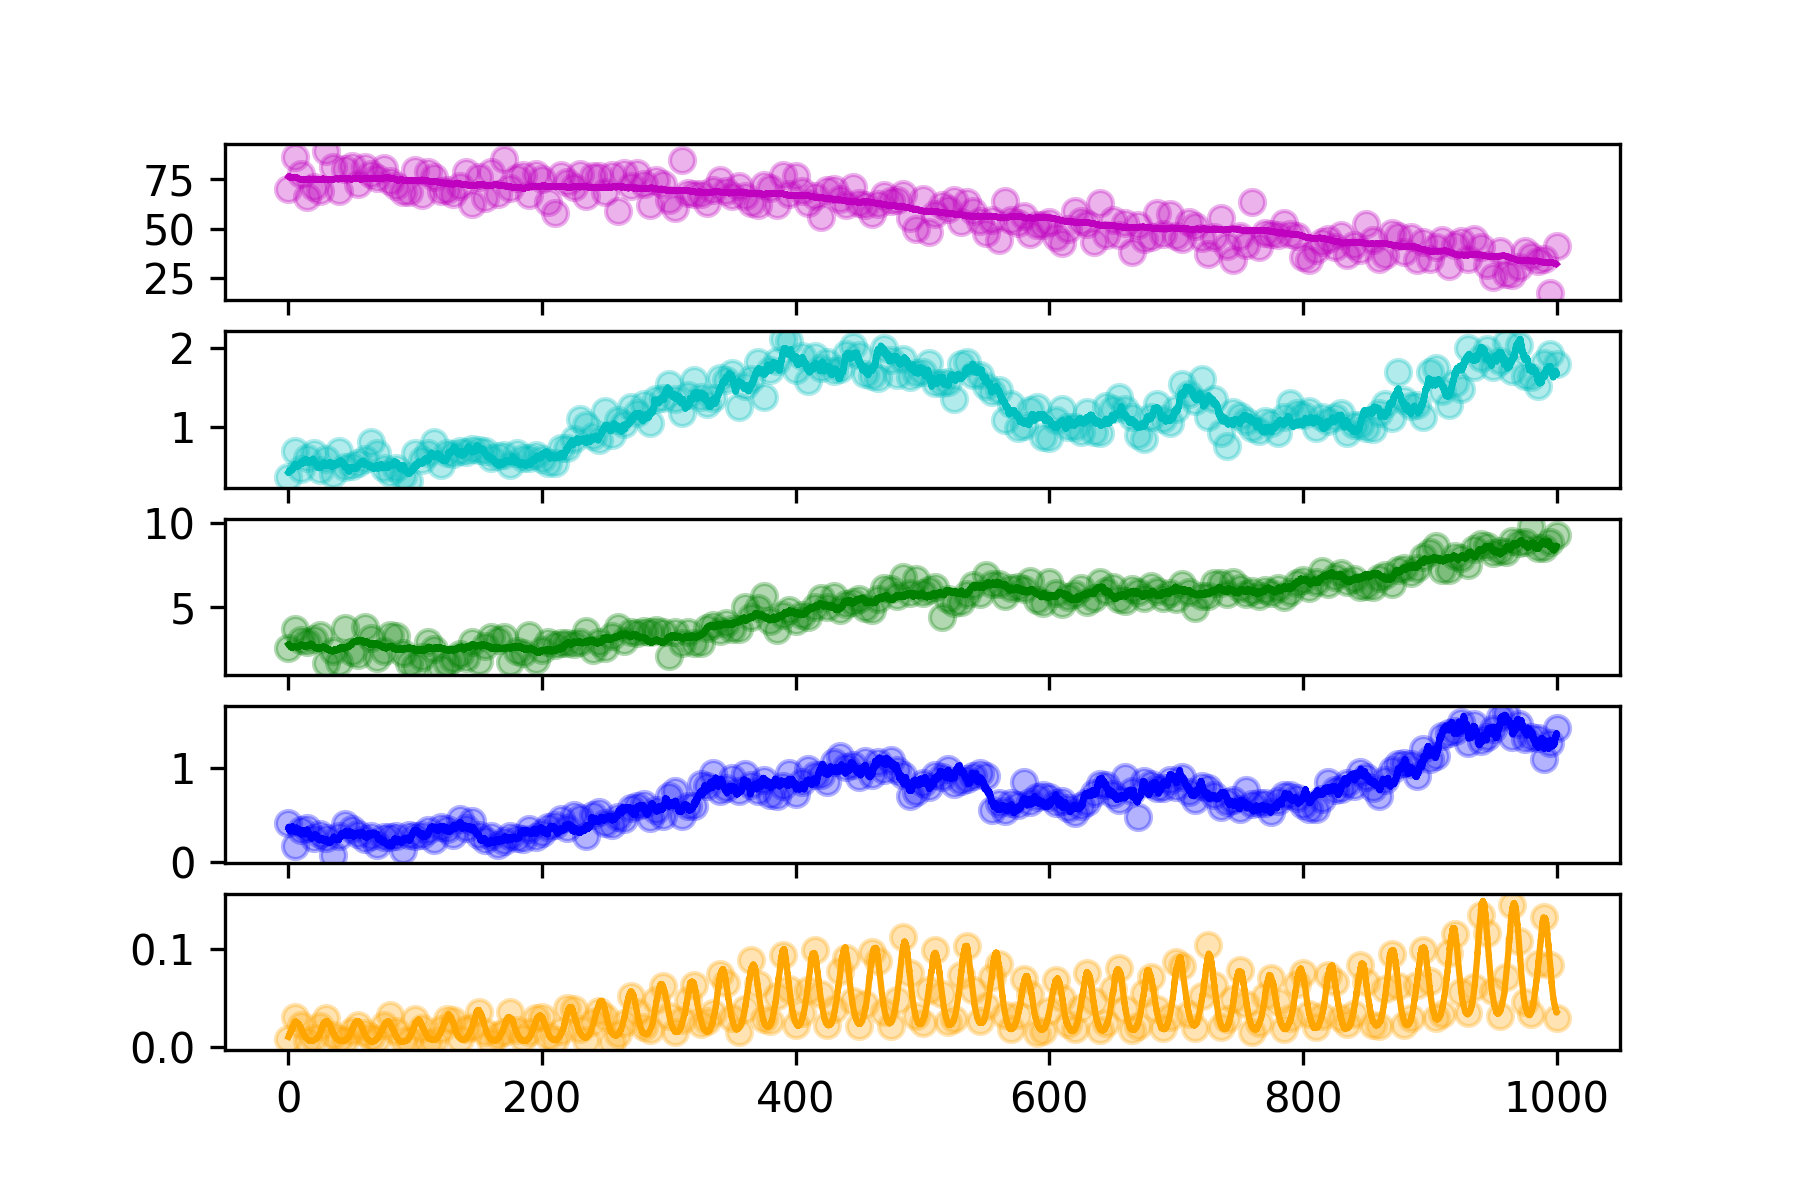

Source data for this figure (header and first rows):
hour, SOC, DOC, MBC, EEC, CO2
0.0, 69.96, 0.3683, 2.546, 0.413, 0.007982
5.0, 86.51, 0.6893, 3.649, 0.1716, 0.03075
10.0, 77.91, 0.4629, 3.011, 0.3409, 0.02265
15.0, 66.24, 0.6008, 2.879, 0.3579, 0.006552
20.0, 71.14, 0.6669, 3.091, 0.2542, 0.009241
25.0, 69.25, 0.4563, 3.286, 0.3013, 0.02174
30.0, 89.44, 0.59, 1.674, 0.2519, 0.02945
35.0, 81.49, 0.4084, 2.342, 0.06942, 0.0126
40.0, 69.3, 0.6932, 1.682, 0.2739, 0.00881
45.0, 80.17, 0.4909, 3.708, 0.4002, 0.006921
50.0, 81.89, 0.499, 2.316, 0.3458, 0.01671
55.0, 72.78, 0.541, 2.146, 0.2961, 0.02233
60.0, 81.53, 0.593, 3.807, 0.2408, 0.01469
65.0, 77.58, 0.8025, 3.143, 0.2789, 0.01064
70.0, 75.53, 0.674, 1.937, 0.1786, 0.008472
75.0, 80.77, 0.4739, 2.357, 0.2689, 0.02288
80.0, 74.01, 0.4131, 3.292, 0.2622, 0.03286
85.0, 71.61, 0.4739, 3.246, 0.2757, 0.0165
90.0, 68.71, 0.3749, 2.267, 0.1321, 0.007251
95.0, 68.89, 0.3199, 1.634, 0.2889, 0.0061
100.0, 79.92, 0.6677, 1.442, 0.2784, 0.02896
105.0, 67.04, 0.5856, 2.001, 0.2836, 0.01946
110.0, 78.99, 0.6644, 2.893, 0.3393, 0.004349
115.0, 76.24, 0.8009, 2.457, 0.2383, 0.006224
120.0, 69.25, 0.5161, 1.347, 0.3748, 0.01896
125.0, 69.83, 0.67, 1.638, 0.3524, 0.02912
130.0, 67.4, 0.6518, 1.891, 0.2884, 0.02716
135.0, 71.88, 0.6949, 2.163, 0.4567, 0.008118
140.0, 78.87, 0.6857, 1.941, 0.3607, 0.0189
145.0, 62.33, 0.7202, 2.88, 0.4324, 0.02015
150.0, 76.04, 0.702, 1.757, 0.2863, 0.03601
155.0, 65.55, 0.693, 2.641, 0.236, 0.01516
160.0, 79.03, 0.6017, 3.209, 0.2717, 0.005126
165.0, 67.63, 0.6352, 3.001, 0.1803, 0.01258
170.0, 85.22, 0.6398, 3.221, 0.2243, 0.01574
175.0, 70.44, 0.5197, 1.717, 0.2712, 0.03623
180.0, 75.91, 0.6641, 2.382, 0.2592, 0.01731
185.0, 77.3, 0.6063, 2.256, 0.2468, 0.009731
190.0, 67.17, 0.5998, 3.337, 0.3518, 0.01509
195.0, 77.86, 0.6459, 1.795, 0.265, 0.03017
200.0, 75.48, 0.5893, 2.405, 0.3063, 0.03059
205.0, 63.7, 0.5435, 2.918, 0.369, 0.0114
210.0, 58.08, 0.5361, 2.741, 0.3887, 0.007593
215.0, 77.48, 0.7262, 2.834, 0.458, 0.01621
220.0, 73.54, 0.7331, 2.826, 0.3606, 0.03949
225.0, 71.05, 0.8395, 2.804, 0.5, 0.03902
230.0, 77.58, 1.093, 2.868, 0.464, 0.01859
235.0, 66.53, 1.021, 3.552, 0.2705, 0.007654
240.0, 77.01, 0.8773, 2.401, 0.4986, 0.02604
245.0, 76.84, 0.8379, 2.887, 0.532, 0.03706
250.0, 68.82, 1.195, 2.55, 0.4104, 0.031
255.0, 77.51, 0.8903, 3.234, 0.3903, 0.004814
260.0, 58.77, 1.086, 3.821, 0.4805, 0.01333
265.0, 78.24, 1.029, 2.941, 0.457, 0.02455
270.0, 71.65, 1.251, 3.502, 0.5778, 0.05244
275.0, 78.15, 1.168, 3.409, 0.5955, 0.03605
280.0, 72.65, 1.292, 3.545, 0.6108, 0.02068
285.0, 62.14, 1.042, 3.502, 0.4694, 0.01749
290.0, 74.63, 1.353, 3.615, 0.5519, 0.04786
295.0, 72.58, 1.368, 3.504, 0.4907, 0.06251
... 141 more rows
